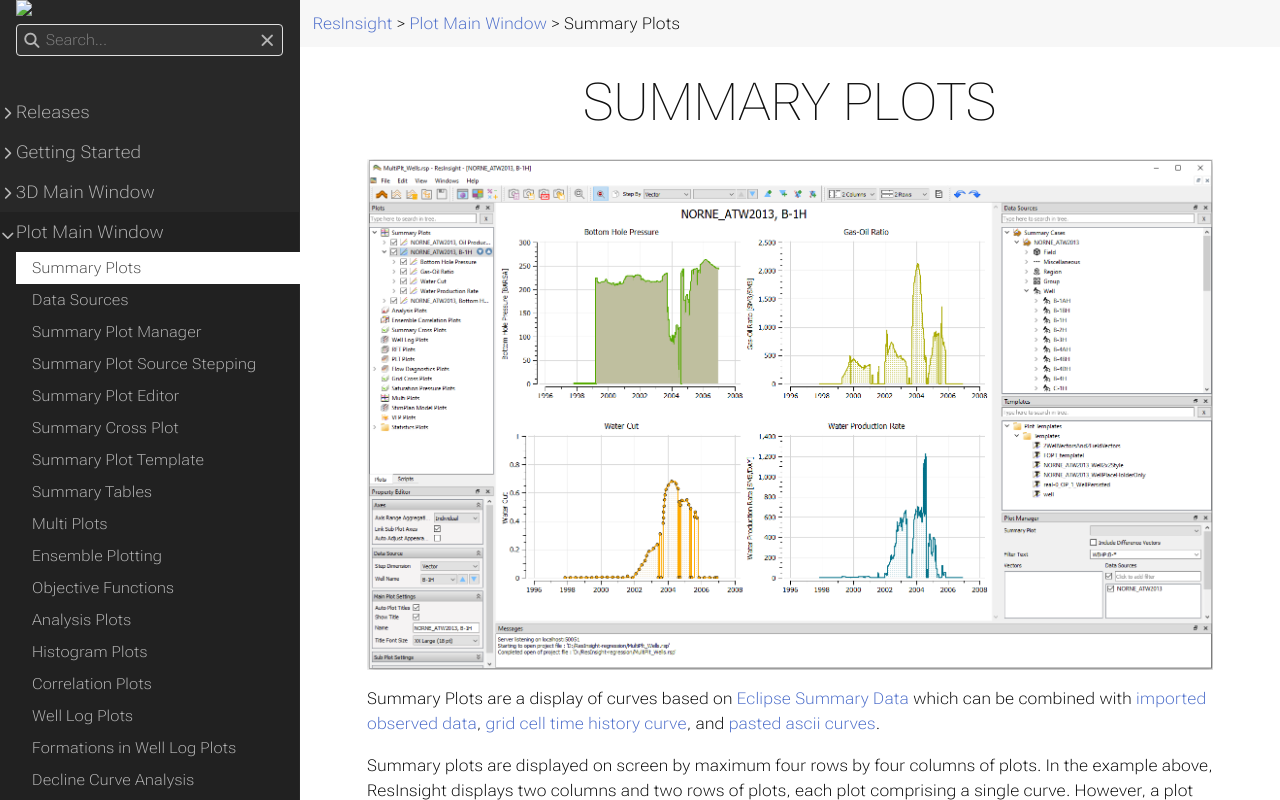

repository: OPM/ResInsight-UserDocumentation · page: plot-window/summaryplots/index.html · generator: sphinx

+++
title = "Summary Plots"

weight = 10
+++

![](/images/plot-window/SummaryPlotsMain.png)

Summary Plots are a display of curves based on 
[Eclipse Summary Data]({{% relref "eclipsesummarydata" %}})
which can be combined with 
[imported observed data]({{% relref "observeddata" %}}), 
[grid cell time history curve]({{% relref "resultinspection" %}}#result-plot), and 
[pasted ascii curves]({{% relref "pasteexceltimedata" %}}). 


Summary plots are displayed on screen by maximum four rows by four columns of plots. 
In the example above, ResInsight displays two columns and two rows of plots, each plot comprising a single curve. However, a plot may contain an arbitrary number of curves.
As shown in the screenshot above, essential helpers for setup of Summary Plots are:

- **Plots**: overview of established plots and their components
- **Property Editor**: settings for titles, legends, layout, axes, and appearance
- [**Data Sources**]({{% relref "summaryplotdatasources" %}}):
searching and sourcing data from case, field, regions, wells, groups, or ensemble
- [**Templates**]({{% relref "summaryplottemplate" %}}):
overview, management and use of templates for summary plotting
- [**Plot Manager**]({{% relref "summaryplotmanager" %}}):
powerful text-based selection of vectors for summary plotting

Essential actions are presented as controls in the toolbar to increase productivity and ease of use.


## Creating Summary Plots

### Using Data Sources to create Summary Plots
Having imported [Eclipse Summary Data]({{% relref "eclipsesummarydata" %}}), [**Data Sources**]({{% relref "summaryplotdatasources" %}}) provides an easy approach to create Summary Plots:

- Search or navigate **Data Sources** to find the desired source(s) and vector(s)
- *Right-click* selected vector(s) and select **New Summary Plot** 
- *Drag & Drop* additional vector(s) to append curves into an existing plot or vacant plot area

Creating a new summary plot of *WBHP* of *Well B-1H* and subsequent *Drag & Drop* of WGOR and WGORH into the same subplot produces the following. 
ResInsight will automatically make new axes if necessary. If units are the same as for WGOR and WGORH, a new axis is unnecessary.


![](/images/plot-window/SummaryPlots_WBHP_WGOR.png)


### Using Plot Manager to create Summary Plots

Having imported [Eclipse Summary Data]({{% relref "eclipsesummarydata" %}}), the 
[**Plot Manager**]({{% relref "summaryplotmanager" %}}) 
provides an alternative and powerful approach to create Summary Plots by text-based selection of data sources and vectors to plot.


## Summary Plots and Functionality 

### Multiple Summary Plots and Curves
The [**Data Sources**]({{% relref "summaryplotdatasources" %}}) window enables efficient creation of multiple plots and curves by Right-clicking:

- Use *Append Curves* to append curves for the selected vectors into all existing plots.
- Use *Append Plots for Wells* to create separate plots for the selected vectors.

![](/images/plot-window/SummaryPlotsAppendVectorsForWells.png)

If a plot contains curves pertinent to a single data source, you may easily append corresponding plots for other entries of the type by right-clicking or *drag and drop*. In the examples above, the curves are pertinent to the single data source well B-1H. Thus you may easily append corresponding plots for other wells by right-clicking as shown below.

![](/images/plot-window/SummaryPlotsAppendPlotsForWells.png)

Alternatively, you may simply and efficiently **drag and drop** the selected wells into the plot area.
In fact, you may drag the entire folder {{< image-in-text src="images/plot-window/DataSourcesWell.png" >}} into plot area to append plots for all wells.

Subsequently, you may:
- Adjust the number of columns and rows and preview the pages of plots using the toolbar {{< image-in-text src="images/plot-window/SummaryPlotToolbarRowColumnPreview.png" >}}
- Use keyboard PgUp/PgDown or scroll wheel to browse and validate the pages of plots
- Snapshot the curves or export to PDF-file via the toolbar-buttons {{< image-in-text src="images/plot-window/SummaryPlotToolbarSnapshot.png" >}} or *Edit* menu

The data source of displayed curves is rapidly changed by [Summary Plot Source Stepping]({{% relref "SummarySourceStepping.md" %}}).

### Visual comparison of multiple summary curves
ResInsight may ease comparison of multiple summary curves by selecting a plot in **Plots** and using the settings in **Property Editor** group **Axes**.

![](/images/plot-window/SummaryPlotPropertyEditorAxes.png)

The different options are:

- *Y Axis Range*: Defines the data source for Y Axis range to either individual, all subplots, all wells, all regions, or all realizations.
- *Link Y Axes*: When checked, the axes of all subplots will be treated to obtain plots with identical axes.
- *Link Time Axis*: When checked, the time axes of all subplots will identical.
- *Auto Plot Settings*: When checked, ResInsight creates axes with titles, ranges, tickmarks, and units for best possible appearance.


### Plot Mouse Interaction
- **Value Tracking**: When the mouse cursor is close to a curve, the closest curve sample is highlighted and the curve sample value is displayed in a tooltip. 
- **Selection**: Left mouse button click can be used to select several items of the plot and display them in the Property Editor:
  - The closest curve
  - Each plot axis
  - The summary plot itself if none of the above is hit and the **Plots** window is activated by the mouse click
- **Window Zoom**: Available by dragging the mouse with left mouse button pressed across plot area of interest. 
- **Wheel Zoom**: The mouse wheel will zoom the plot in and out towards the current mouse cursor position presupposing use of mouse wheel is not disabled by toolbar button {{< image-in-text src="images/plot-window/ZoomDisableMouseWheelCapture.png" >}}.

You may simply **double click** a subplot to restore its default zoom level.
Use toolbar button {{< image-in-text src="images/plot-window/ZoomAll16x16.png" >}} or *View* menu option **Zoom All** to restore default zoom level for the entire plot.

For scrolling multiple pages of plots by using the mouse wheel, disable *Wheel Zoom* by the toolbar button {{< image-in-text src="images/plot-window/ZoomDisableMouseWheelCapture.png" >}}.


### Highlighting a curve or axis
A summary curve is highlighted when left-clicked in a plot. This eases detailed investigation of a specific curve in plots comprising many curves. 

Another essential feature is to left-click an axis in a summary plot which will highlight the curves corresponding to the particular axis. As exemplified below, clicking the axis *Gas Production Total* highlights the *WGPT* curve and dims the other curves.

![](/images/plot-window/SummaryCurveHighlight.png)

Summary curves can also be activated and deactivated by clicking the check-boxes in **Plots** window. See also **Plots** right-click menu items, e.g. *On - Others Off* which is an effective way to deactivate all curves not selected.

### Duplicate plot, Copy and Paste 
An entire summary plot may be duplicated using the toolbar button 
{{< image-in-text src="images/plot-window/ToolbarDuplicatePlot.png" >}} **Duplicate Plot**.

Copy and Paste of a summary plot, subplot (see below) or curve is also possible using the **Plots** right-click menu and standard keyboard shortcuts (CTRL-C/CTRL-V). This enables pasting a subplot or curve to wherever desired in the the **Plots** tree.

![](/images/plot-window/SummarySubplotCopy.png)

### Filtering of subplots
Filtering of subplots allows the user to disable/hide subplots containing data below a user defined threshold.
To activate filtering of subplots, click a plot in **Plots** window, set the *Y-axis Threshold* in Property Editor, and click *Apply Filter*.

![](/images/plot-window/SummaryPlotVisibilityFilter.png)

### Splitting a plot into subplots
A plot with many curves can easily be split into multiple subplots. 
Right-click a composite plot in **Plots** and select **Split Into Single Curve Plots** to split  into subplots each comprising one curve.

![](/images/plot-window/SummaryPlotSplitIntoSingleCurvePlots.png)

### Common legend for subplots
Instead of one legend in each subplot, a single legend can be shown above the subplots. Select the summary plot in **Plots** and check **Use Common Legend** in the **Legends** group of the Property Editor. Identical legend entries from the subplots are merged into one entry.

![](/images/plot-window/SummaryPlotSharedLegend.png)

When the curve color is given by one summary dimension (case, vector, or object such as well, group or region) and the curve symbol by another, the legend is split in two:

- **Color legend** -- one entry per color, labeled with the value of the dimension that gives the color
- **Symbol legend** -- one entry per symbol, labeled with the value of the dimension that gives the symbol

In the example below, the color identifies the well and the symbol identifies the case. The common legend is also included when the plot is exported.

![](/images/plot-window/SummaryPlotCommonLegend.png)


### Accessing Plot Data
Right-clicking a plot in **Plots** window and selecting **Show Plot Data** will open a window containing the plot data as text columns. 
The window displays plot data by day, week, month, quarter, half year and year.

**Resampling Method**
1. For aggregated values (**\*OPT** and similar), the resampled value is calculated based on linear resampling.
2. For rate values (**\*OPR**), the total volume in the requested resample interval is computed. The rate value is then computed by

      $Rate\_{period} = \frac{TotalVolumePeriod}{period}$
      
      No extrapolation of rate values is performed. This means that the rate for the last time period can appear lower than the previous time period if the last reported rate is early in the last resampling period.

The text content of this window is easy to copy and paste into Excel or other tools for further processing. It is also possible to save the text data to a file by the right-click command **Export to File**. 


## Editing Summary Plots

A color selection dialog can be opened by clicking on the color icon in the **Project Tree**.
![](/images/plot-window/ColorSelectionDialog.png)

The settings of each plot are listed in the **Plots** window for overview and are controlled by its sub-items and the **Property Editor**.
![](/images/plot-window/SummaryCurveSelection.png)

### Editing a Summary Curve

By selecting a specific summary curve in the **Plots** window, its properties are displayed by the **Property Editor**.

![](/images/plot-window/summary_curve_properties.png)

The Property Editor organizes the available options into the following groups:

- **Summary Vector** -- Options to select case, vector to plot, resampling, axis specification, and error bars.
- **Stacking** - Options to control stacking of curves optionally with phase colors.
- **Appearance** -- Options to control curve color, symbols, line style etc.
- **Curve Name** -- Controls how the curve is labeled in the legend.


#### Curve Type

The **Curve Type** can automatically be derived based on the name of the summary vector name, either **Accumulated**(ends with "T") or **Rate**. The curve type can be manually specified if **Custom** curve type is selected. This option can be especially useful for imported curves.

Other actions are available via right-click menu for selected curve. For instance, the Y-Axis for one or more curves can be switched for using the right-click command <b>Switch Plot Axis</b>.  


### Default Time Axis Properties
Time axis properties are displayed by clicking the **Time Axis** subitem of a summary plot in **Plots** window. 

![](/images/plot-window/SummaryTimeAxisProperties.png)

### Custom Time Axis Properties

![](/images/plot-window/summary-custom-tick-marks.png)

The time labels are automatically defined based on the available date range. The tick marks can be controlled in details by setting **Tickmark Type** to **Custom**. Then a tickmark interval and tickmark interval step can be defined.

In the screenshot above, the interval is set to three years, and the plot displays labesl with three years between each.

### Y-axis Properties
Y-axis properties are displayed by clicking one of the left/right axis subitems of a summary plot in **Plots** window.

![](/images/plot-window/summary_plot_yaxis_properties.png)

The property groups are:

- **Title Text**: Caters for automatic or user specification of title and inclusion of vector name, acronym, and units in plot.
- **Title Layout**: Positioning of title (*Center* or *At End*) and font size. 
- **Axis Values**: Logarithmic scale, inversion of axis, legend number formatting, scale factor, 
max/max range, and font size.   


### Changing content of a Summary Plot
Right-clicking an existing summary plot in **Plots** and selecting *Edit Summary Plot* initiates the 
[*Summary Plot Editor*]({{% relref "summaryploteditor" %}}) which offers complete functionality to navigate and select vectors from all summary types.
